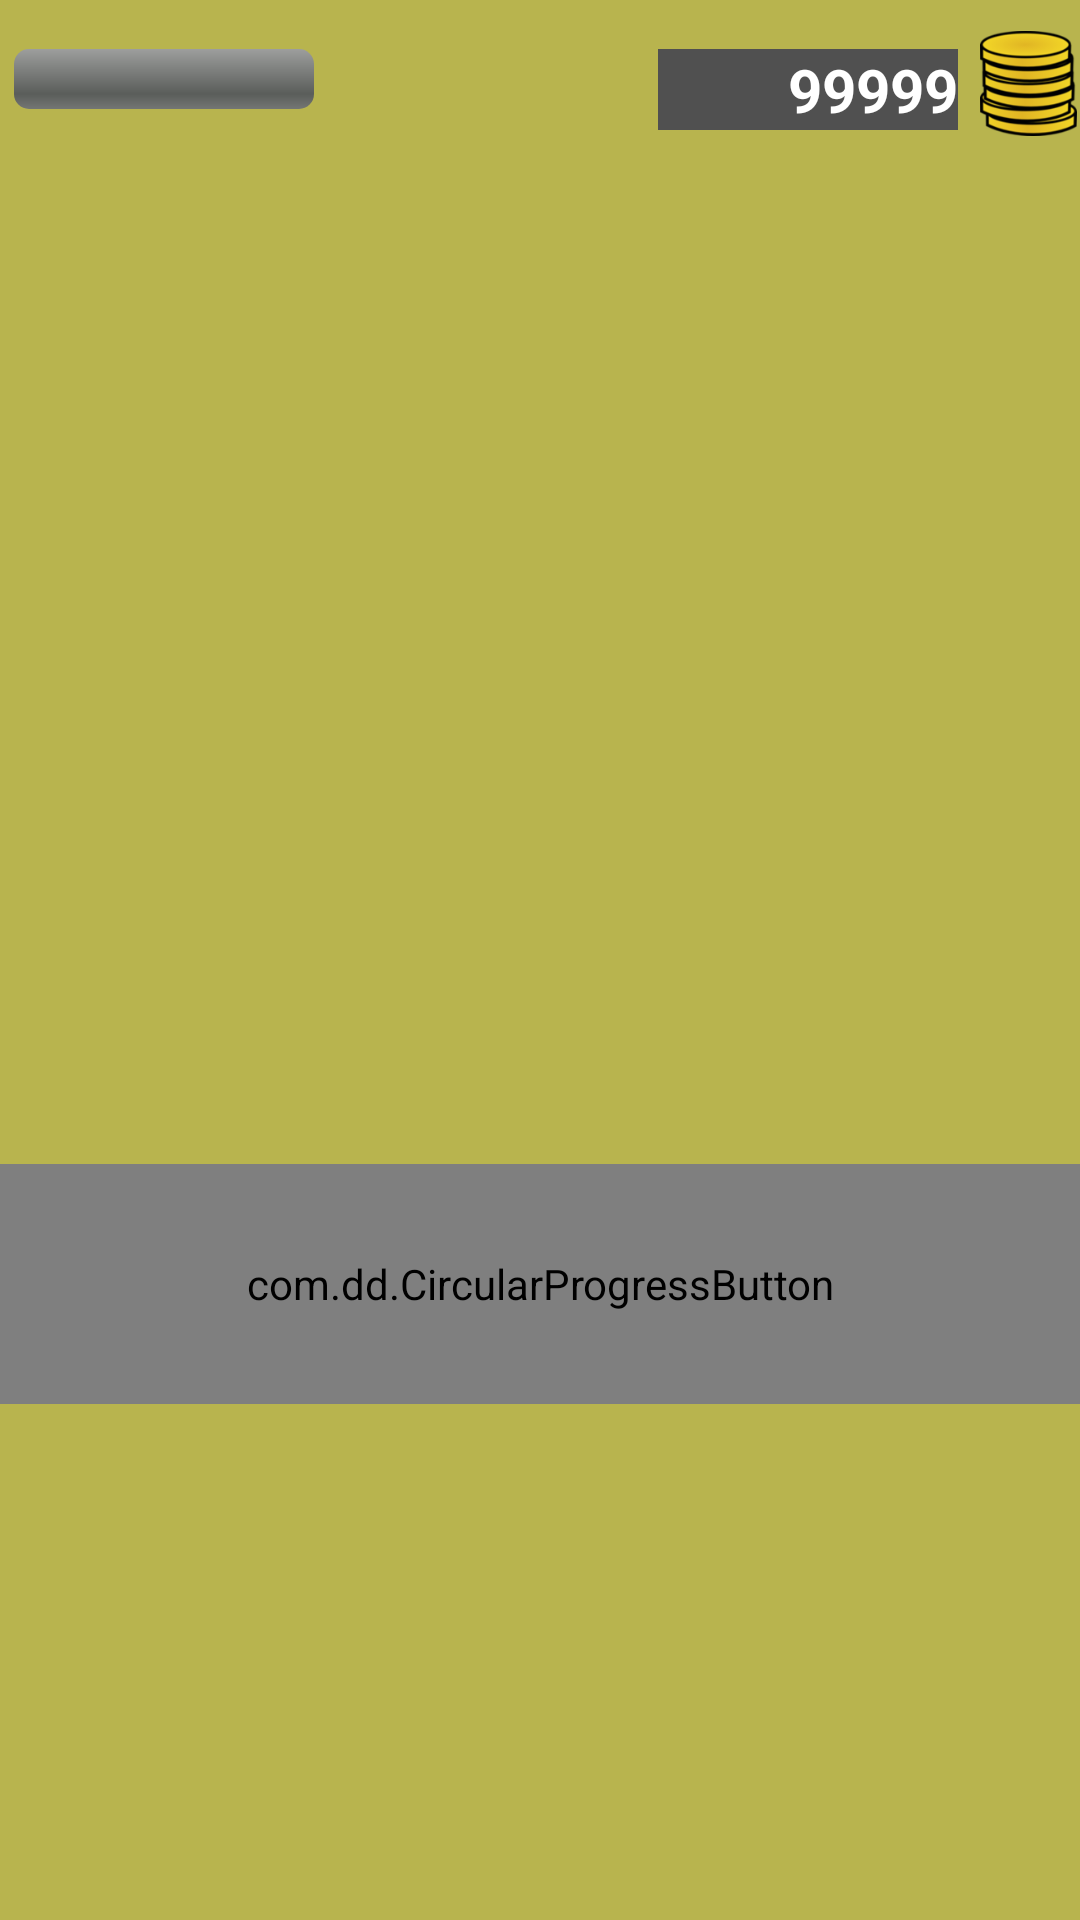

Reconstruct the res/layout file that produces this screen, plus the resources it refers to.
<!-- AndroidManifest.xml: application theme AppTheme -->
<!-- res/layout/battle.xml -->
<RelativeLayout xmlns:android="http://schemas.android.com/apk/res/android"
    xmlns:tools="http://schemas.android.com/tools"
    android:layout_width="match_parent"
    android:layout_height="match_parent"
    xmlns:app="http://schemas.android.com/apk/res-auto"
    android:paddingBottom="@dimen/activity_vertical_margin"
    android:paddingLeft="@dimen/activity_horizontal_margin"
    android:paddingRight="@dimen/activity_horizontal_margin"
    android:paddingTop="@dimen/activity_vertical_margin"
    android:background="#b8b44e"
    tools:context="zouyun.com.example.whackamole.TabsActivity">


    <ProgressBar
        style="@android:style/Widget.ProgressBar.Horizontal"
        android:layout_width="100dp"
        android:layout_height="wrap_content"
        android:id="@+id/expBar"
        android:layout_alignBottom="@+id/level"
        android:layout_toEndOf="@+id/level"
        android:layout_marginLeft="5dp"
        android:layout_marginBottom="9dp" />

    <TextView
        android:text="1"
        android:layout_width="wrap_content"
        android:layout_height="wrap_content"
        android:id="@+id/level"
        android:textSize="34dp"
        android:layout_alignParentTop="true"
        android:layout_toStartOf="@+id/randommatch"
        android:layout_marginRight="0dp"
        android:textAlignment="viewEnd"
        android:textStyle="bold"
        android:onClick="levelUp" />

    <ImageView
        android:layout_width="35dp"
        android:layout_height="35dp"
        app:srcCompat="@drawable/coinstack"
        android:id="@+id/icon_coin"
        android:layout_alignBottom="@+id/level"
        android:layout_alignParentEnd="true" />

    <TextView
        android:text="99999"
        android:layout_width="100dp"
        android:layout_height="wrap_content"
        android:layout_alignTop="@+id/expBar"
        android:layout_toStartOf="@+id/icon_coin"
        android:layout_marginRight="6dp"
        android:id="@+id/coins"
        android:textSize="20dp"
        android:textAlignment="viewEnd"
        android:background="#505050"
        android:textColor="#ffffff"
        android:textStyle="bold"/>

    <com.dd.CircularProgressButton
        android:id="@+id/randommatch"
        android:layout_width="fill_parent"
        android:layout_height="80dp"
        app:cpb_cornerRadius="20dp"
        app:cpb_textError="@string/network_issue"
        app:cpb_textComplete="@string/match_found"
        app:cpb_textIdle="@string/find_match"
        android:layout_marginBottom="172dp"
        android:layout_alignParentBottom="true"
        app:cpb_colorProgress="#b8b44e"/>

</RelativeLayout>
<!-- resources referenced by this layout -->
<resources>
  <!-- drawable coinstack: png bitmap (drawable, 21938 bytes) -->
  <string name="find_match">Find Match</string>
  <string name="match_found">Match Found</string>
  <string name="network_issue">Network Issue. Please try again later.</string>
  <style name="AppTheme" parent="Theme.AppCompat.Light.NoActionBar">
          
          <item name="colorPrimary">@color/colorPrimary</item>
          <item name="colorPrimaryDark">@color/colorPrimaryDark</item>
          <item name="colorAccent">@color/colorAccent</item>
      </style>
  <color name="colorPrimary">#3F51B5</color>
  <color name="colorPrimaryDark">#303F9F</color>
  <color name="colorAccent">#FF4081</color>
</resources>
